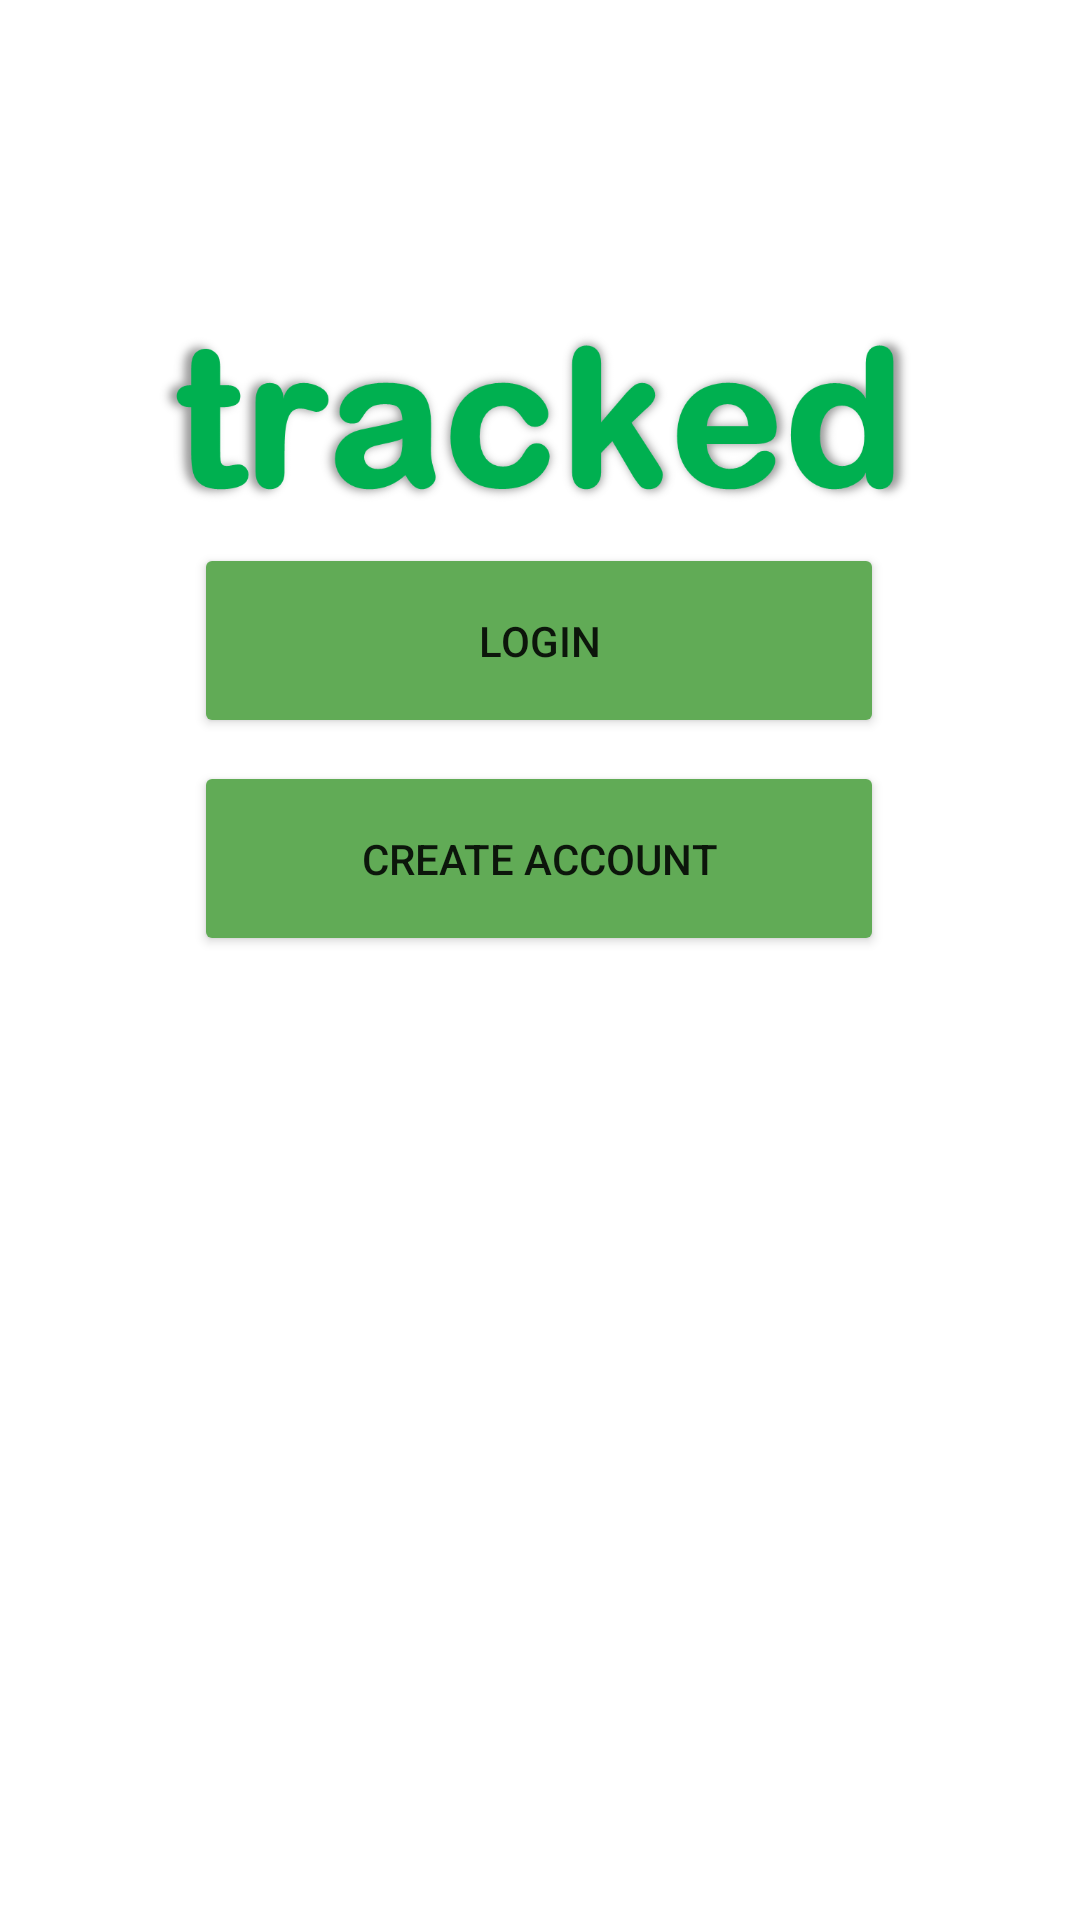

This screen was rendered from an Android layout file. Write that file and the resources it references.
<!-- AndroidManifest.xml: application theme Theme.Tracked -->
<!-- res/layout/activity_main.xml -->
<?xml version="1.0" encoding="utf-8"?>

<androidx.constraintlayout.widget.ConstraintLayout xmlns:android="http://schemas.android.com/apk/res/android"
    xmlns:app="http://schemas.android.com/apk/res-auto"
    xmlns:tools="http://schemas.android.com/tools"
    android:layout_width="match_parent"
    android:layout_height="match_parent"
    tools:context=".MainActivity">

    <Button
        android:id="@+id/buttonLogin"
        android:layout_width="230dp"
        android:layout_height="65dp"
        android:onClick="onLoginClicked"
        android:text="Login"
        app:backgroundTint="#61AB56"
        app:layout_constraintBottom_toBottomOf="parent"
        app:layout_constraintEnd_toEndOf="parent"
        app:layout_constraintHorizontal_bias="0.497"
        app:layout_constraintStart_toStartOf="parent"
        app:layout_constraintTop_toTopOf="parent"
        app:layout_constraintVertical_bias="0.315" />

    <Button
        android:id="@+id/buttonCreateAccount"
        android:layout_width="230dp"
        android:layout_height="65dp"
        android:onClick="onCreateAccountClicked"
        android:text="Create Account"
        app:backgroundTint="#61AB56"
        app:layout_constraintBottom_toBottomOf="parent"
        app:layout_constraintEnd_toEndOf="parent"
        app:layout_constraintHorizontal_bias="0.497"
        app:layout_constraintStart_toStartOf="parent"
        app:layout_constraintTop_toBottomOf="@+id/buttonLogin"
        app:layout_constraintVertical_bias="0.023" />

    <ImageView
        android:id="@+id/imageView2"
        android:layout_width="260dp"
        android:layout_height="92dp"
        android:layout_marginTop="92dp"
        app:layout_constraintEnd_toEndOf="parent"
        app:layout_constraintHorizontal_bias="0.496"
        app:layout_constraintStart_toStartOf="parent"
        app:layout_constraintTop_toTopOf="parent"
        app:srcCompat="@drawable/tracked_logo" />

</androidx.constraintlayout.widget.ConstraintLayout>
<!-- resources referenced by this layout -->
<resources>
  <!-- drawable tracked_logo: png bitmap (drawable, 82907 bytes) -->
  <style name="Theme.Tracked" parent="Theme.MaterialComponents.DayNight.DarkActionBar">
          
          <item name="colorPrimary">@color/purple_500</item>
          <item name="colorPrimaryVariant">@color/purple_700</item>
          <item name="colorOnPrimary">@color/white</item>
          
          <item name="colorSecondary">@color/teal_200</item>
          <item name="colorSecondaryVariant">@color/teal_700</item>
          <item name="colorOnSecondary">@color/black</item>
          
          <item name="android:statusBarColor" tools:targetApi="l">?attr/colorPrimaryVariant</item>
          
      </style>
  <!-- not gathered from this repository: default colours our renderer supplied (Android Studio template values) -->
  <color name="purple_500">#FF6200EE</color>
  <color name="purple_700">#FF3700B3</color>
  <color name="teal_200">#FF03DAC5</color>
  <color name="teal_700">#FF018786</color>
  <color name="black">#FF000000</color>
  <color name="white">#FFFFFFFF</color>
</resources>
